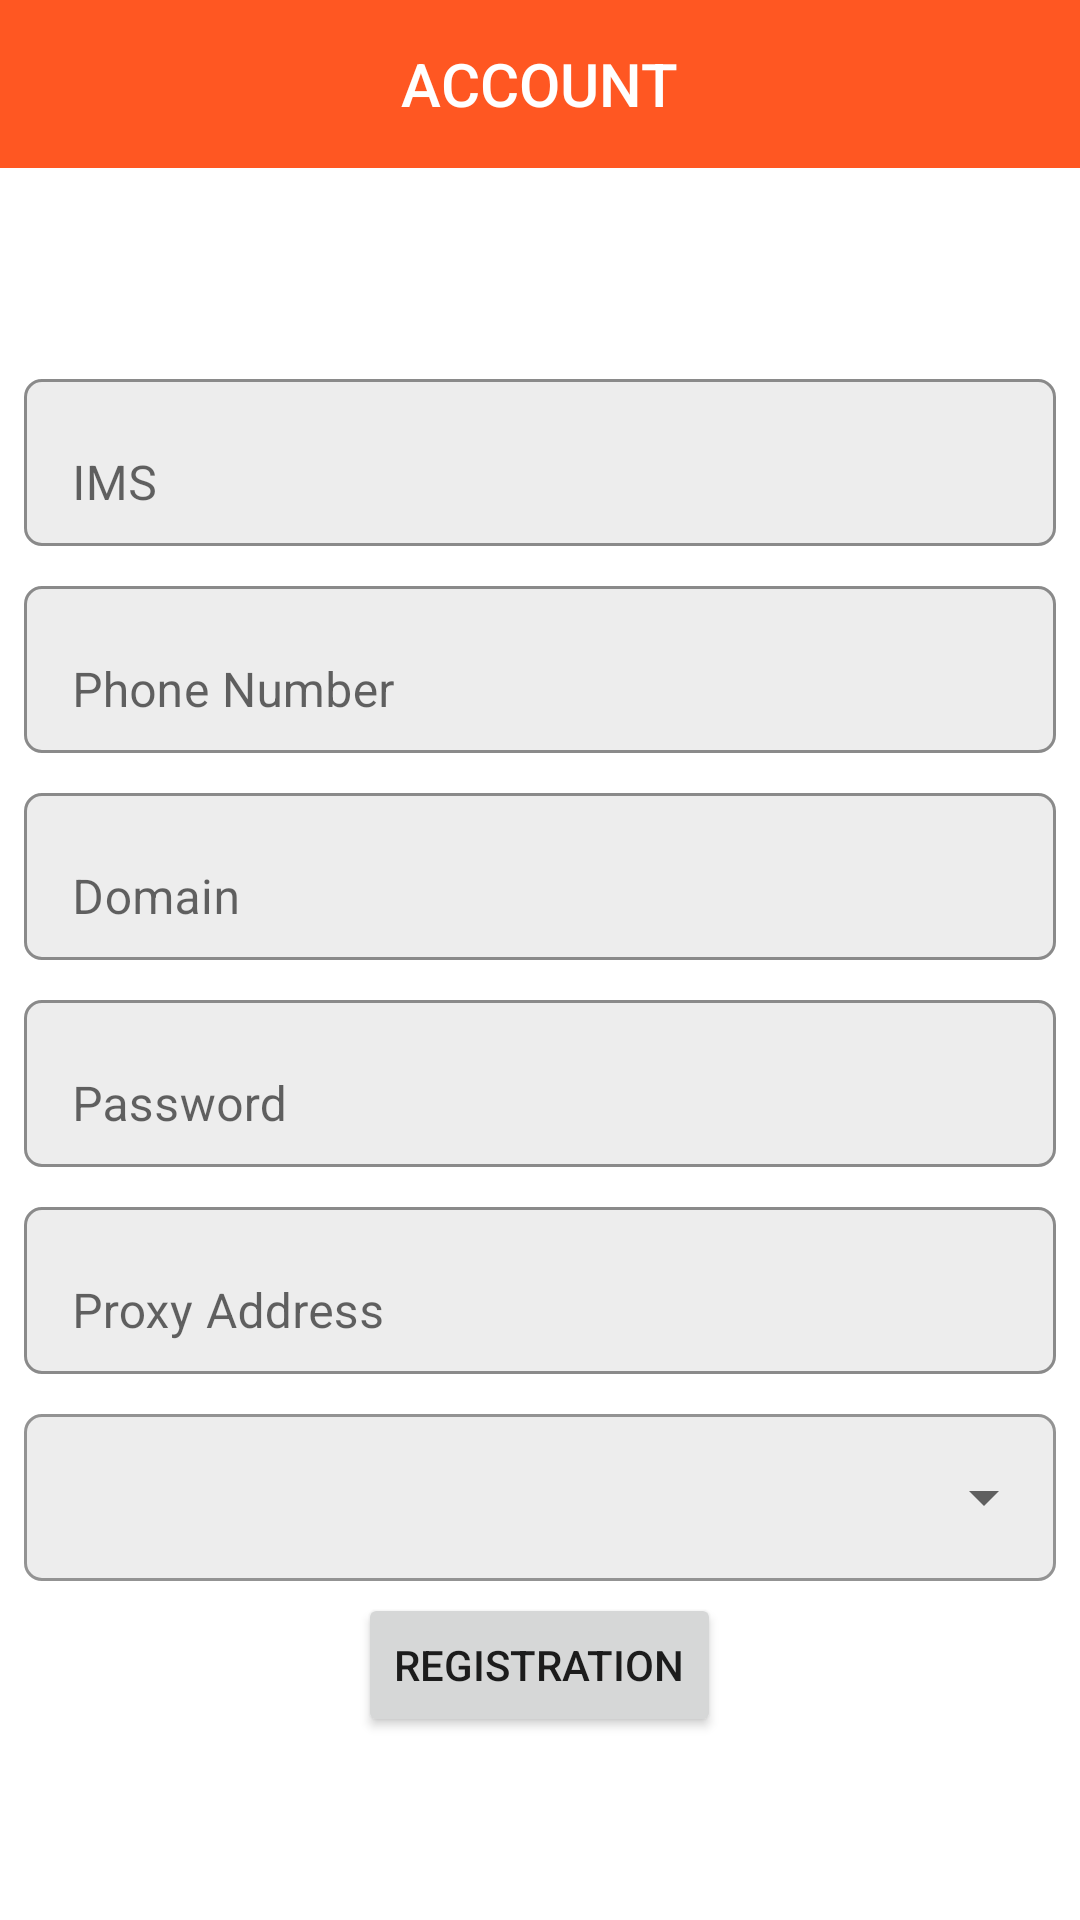

Android layout source for this screen:
<!-- AndroidManifest.xml: application theme Theme.AppTheme -->
<!-- res/layout/registration_fragment.xml -->
<?xml version="1.0" encoding="utf-8"?>
<ScrollView xmlns:android="http://schemas.android.com/apk/res/android"
    xmlns:app="http://schemas.android.com/apk/res-auto"
    xmlns:tools="http://schemas.android.com/tools"
    android:layout_width="match_parent"
    android:layout_height="match_parent"
    tools:context=".MainActivity">

    <LinearLayout
        android:layout_width="match_parent"
        android:layout_height="wrap_content"
        android:orientation="vertical">

        <com.google.android.material.appbar.AppBarLayout
            android:layout_width="match_parent"
            android:layout_height="?actionBarSize">

            <TextView
                android:layout_width="wrap_content"
                android:layout_height="match_parent"
                android:layout_gravity="center"
                android:gravity="center"
                android:text="@string/account_screen_title"
                android:textAppearance="@style/TextAppearance.App.Medium.Contrast"
                android:textSize="20sp" />

        </com.google.android.material.appbar.AppBarLayout>

        <TextView
            android:id="@+id/appVersionView"
            android:layout_width="wrap_content"
            android:layout_height="wrap_content"
            android:layout_marginStart="8dp"
            tools:text="App version: 123" />

        <TextView
            android:id="@+id/coreVersionView"
            android:layout_width="wrap_content"
            android:layout_height="wrap_content"
            android:layout_marginStart="8dp"
            tools:text="Core version: 123" />

        <TextView
            android:id="@+id/registrationStateView"
            android:layout_width="wrap_content"
            android:layout_height="wrap_content"
            android:layout_marginStart="8dp"
            android:textAppearance="@style/TextAppearance.App.Medium.Accent"
            tools:text="Connected" />

        <com.google.android.material.textfield.TextInputLayout
            android:id="@+id/imsiInputLayout"
            style="@style/TextInputStyle"
            android:layout_width="match_parent"
            android:layout_height="wrap_content"
            android:layout_marginTop="8dp"
            android:hint="@string/account_ims_view_hint">

            <com.google.android.material.textfield.TextInputEditText
                android:layout_width="match_parent"
                android:layout_height="match_parent"
                android:inputType="number"
                tools:text="250621003718003" />

        </com.google.android.material.textfield.TextInputLayout>

        <com.google.android.material.textfield.TextInputLayout
            android:id="@+id/phoneNumberInputLayout"
            style="@style/TextInputStyle"
            android:layout_width="match_parent"
            android:layout_height="wrap_content"
            android:hint="@string/account_phone_number_view_hint">

            <com.google.android.material.textfield.TextInputEditText
                android:layout_width="match_parent"
                android:layout_height="match_parent"
                android:inputType="phone"
                tools:text="79950993622" />

        </com.google.android.material.textfield.TextInputLayout>

        <com.google.android.material.textfield.TextInputLayout
            android:id="@+id/domainInputLayout"
            style="@style/TextInputStyle"
            android:layout_width="match_parent"
            android:layout_height="wrap_content"
            android:hint="@string/account_domain_view_hint">

            <com.google.android.material.textfield.TextInputEditText
                android:layout_width="match_parent"
                android:layout_height="match_parent"
                android:inputType="text"
                tools:text="ims.mnc062.mcc250.3gppnetwork.org" />

        </com.google.android.material.textfield.TextInputLayout>

        <com.google.android.material.textfield.TextInputLayout
            android:id="@+id/passwordInputLayout"
            style="@style/TextInputStyle"
            android:layout_width="match_parent"
            android:layout_height="wrap_content"
            android:hint="@string/account_password_view_hint">

            <com.google.android.material.textfield.TextInputEditText
                android:layout_width="match_parent"
                android:layout_height="match_parent"
                android:inputType="textVisiblePassword"
                tools:text="9876543210" />

        </com.google.android.material.textfield.TextInputLayout>

        <com.google.android.material.textfield.TextInputLayout
            android:id="@+id/proxyInputLayout"
            style="@style/TextInputStyle"
            android:layout_width="match_parent"
            android:layout_height="wrap_content"
            android:hint="@string/account_proxy_view_hint">

            <com.google.android.material.textfield.TextInputEditText
                android:layout_width="match_parent"
                android:layout_height="match_parent"
                android:inputType="text"
                tools:text="10.233.75.140:5060" />

        </com.google.android.material.textfield.TextInputLayout>

        <com.google.android.material.textfield.TextInputLayout
            android:id="@+id/transportTypeInputLayout"
            style="@style/TextInputStyle.ExposedDropdownMenu"
            android:layout_width="match_parent"
            android:layout_height="wrap_content"
            android:layout_marginHorizontal="8dp"
            tools:hint="Transport Type">

            <AutoCompleteTextView
                android:layout_width="match_parent"
                android:layout_height="match_parent"
                android:inputType="none"
                tools:ignore="LabelFor" />

        </com.google.android.material.textfield.TextInputLayout>

        <Button
            android:id="@+id/registrationButton"
            android:layout_width="wrap_content"
            android:layout_height="wrap_content"
            android:layout_gravity="center"
            android:text="@string/account_registration_button"
            app:layout_constraintBottom_toBottomOf="parent"
            app:layout_constraintEnd_toStartOf="@+id/mockView"
            app:layout_constraintStart_toStartOf="parent"
            app:layout_constraintTop_toTopOf="parent" />

    </LinearLayout>
</ScrollView>
<!-- resources referenced by this layout -->
<resources>
  <string name="account_domain_view_hint">Domain</string>
  <string name="account_ims_view_hint">IMS</string>
  <string name="account_password_view_hint">Password</string>
  <string name="account_phone_number_view_hint">Phone Number</string>
  <string name="account_proxy_view_hint">Proxy Address</string>
  <string name="account_registration_button">Registration</string>
  <string name="account_screen_title">ACCOUNT</string>
  <style name="TextAppearance.App.Medium.Accent" parent="TextAppearance.AppCompat">
          <item name="android:textColor">@color/color_accent</item>
          <item name="android:fontFamily">sans-serif-medium</item>
      </style>
  <style name="TextAppearance.App.Medium.Contrast" parent="TextAppearance.AppCompat">
          <item name="android:textColor">@color/text_color_contrast</item>
          <item name="android:fontFamily">sans-serif-medium</item>
      </style>
  <style name="TextInputStyle">
          <item name="android:layout_marginStart">8dp</item>
          <item name="android:layout_marginEnd">8dp</item>
          <item name="android:layout_marginTop">4dp</item>
          <item name="android:layout_marginBottom">4dp</item>
          <item name="boxBackgroundMode">outline</item>
          <item name="boxBackgroundColor">#EDEDED</item>
          <item name="boxCornerRadiusTopStart">6dp</item>
          <item name="boxCornerRadiusTopEnd">6dp</item>
          <item name="boxCornerRadiusBottomEnd">6dp</item>
          <item name="boxCornerRadiusBottomStart">6dp</item>
          <item name="boxStrokeWidth">1dp</item>
      </style>
  <style name="TextInputStyle.ExposedDropdownMenu" parent="Widget.MaterialComponents.TextInputLayout.OutlinedBox.ExposedDropdownMenu">
          <item name="android:layout_marginStart">8dp</item>
          <item name="android:layout_marginEnd">8dp</item>
          <item name="android:layout_marginTop">4dp</item>
          <item name="android:layout_marginBottom">4dp</item>
          <item name="boxBackgroundMode">outline</item>
          <item name="boxBackgroundColor">#EDEDED</item>
          <item name="boxCornerRadiusTopStart">6dp</item>
          <item name="boxCornerRadiusTopEnd">6dp</item>
          <item name="boxCornerRadiusBottomEnd">6dp</item>
          <item name="boxCornerRadiusBottomStart">6dp</item>
          <item name="boxStrokeWidth">1dp</item>
  
      </style>
  <style name="Theme.AppTheme" parent="Theme.MaterialComponents.Light.NoActionBar">
          
          <item name="colorPrimary">@color/purple_500</item>
          <item name="colorPrimaryVariant">#B94038</item>
          <item name="colorOnPrimary">@color/white</item>
          
          <item name="colorSecondary">@color/teal_200</item>
          <item name="colorSecondaryVariant">@color/teal_700</item>
          <item name="colorOnSecondary">@color/black</item>
          
          <item name="android:statusBarColor" tools:targetApi="l">?attr/colorPrimaryVariant</item>
          
          <item name="android:actionMenuTextColor">@color/white</item>
      </style>
  <color name="color_accent">@color/teal_700</color>
  <color name="text_color_contrast">@color/white</color>
  <color name="purple_500">#FF5722</color>
  <color name="white">#FFFFFFFF</color>
  <color name="teal_200">#FF03DAC5</color>
  <color name="teal_700">#FF018786</color>
  <color name="black">#FF000000</color>
</resources>
